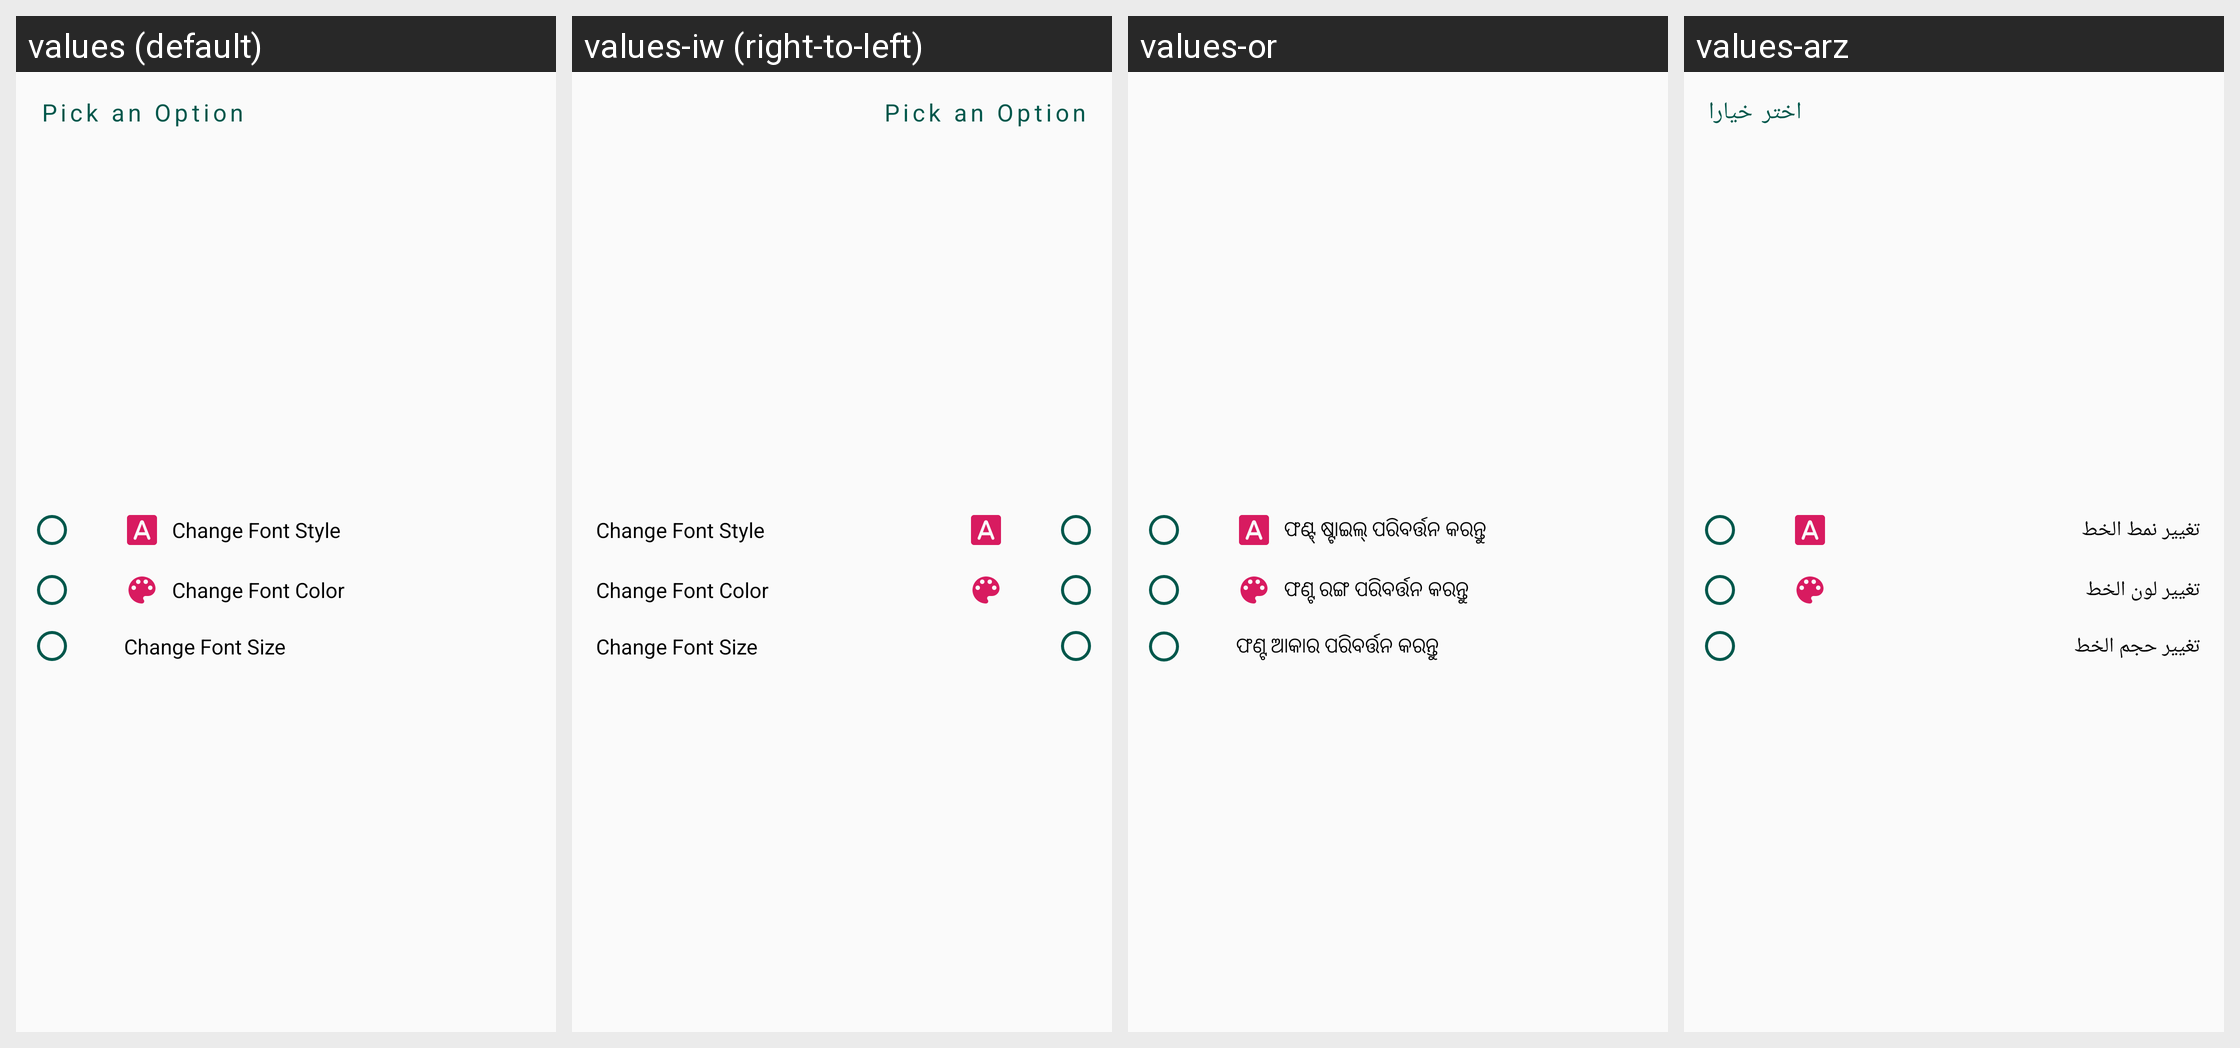

This grid shows one Android layout under several languages. Give, for every string resource on the screen, its name, the default text and each shown locale's text.
Android screen res/layout/font_option_pick_dialog.xml rendered under 4 locales, left to right: values (default), values-iw (right-to-left), values-or, values-arz. Device: Nexus 5 (rendered at 1080×1920; each locale shown at half size, 540×960, under a caption strip naming it); theme AppTheme.
Other locales in the repository, not shown: values-cs, values-de, values-fr, values-hi, values-it, values-nb-rNO, values-ru, values-ta, values-tr.
Strings drawn on this screen, with the default value and each locale's value (text and hints the layout hard-codes, and strings that could not be matched under every locale, appear in the picture but are not listed):

change_font_style
  values: Change Font Style
  values-iw: Change Font Style  [not translated; the default value is used]
  values-or: ଫଣ୍ଟ୍ ଷ୍ଟାଇଲ୍ ପରିବର୍ତ୍ତନ କରନ୍ତୁ
  values-arz: تغيير نمط الخط

change_font_color
  values: Change Font Color
  values-iw: Change Font Color  [not translated; the default value is used]
  values-or: ଫଣ୍ଟ ରଙ୍ଗ ପରିବର୍ତ୍ତନ କରନ୍ତୁ
  values-arz: تغيير لون الخط

change_font_size
  values: Change Font Size
  values-iw: Change Font Size  [not translated; the default value is used]
  values-or: ଫଣ୍ଟ ଆକାର ପରିବର୍ତ୍ତନ କରନ୍ତୁ
  values-arz: تغيير حجم الخط
